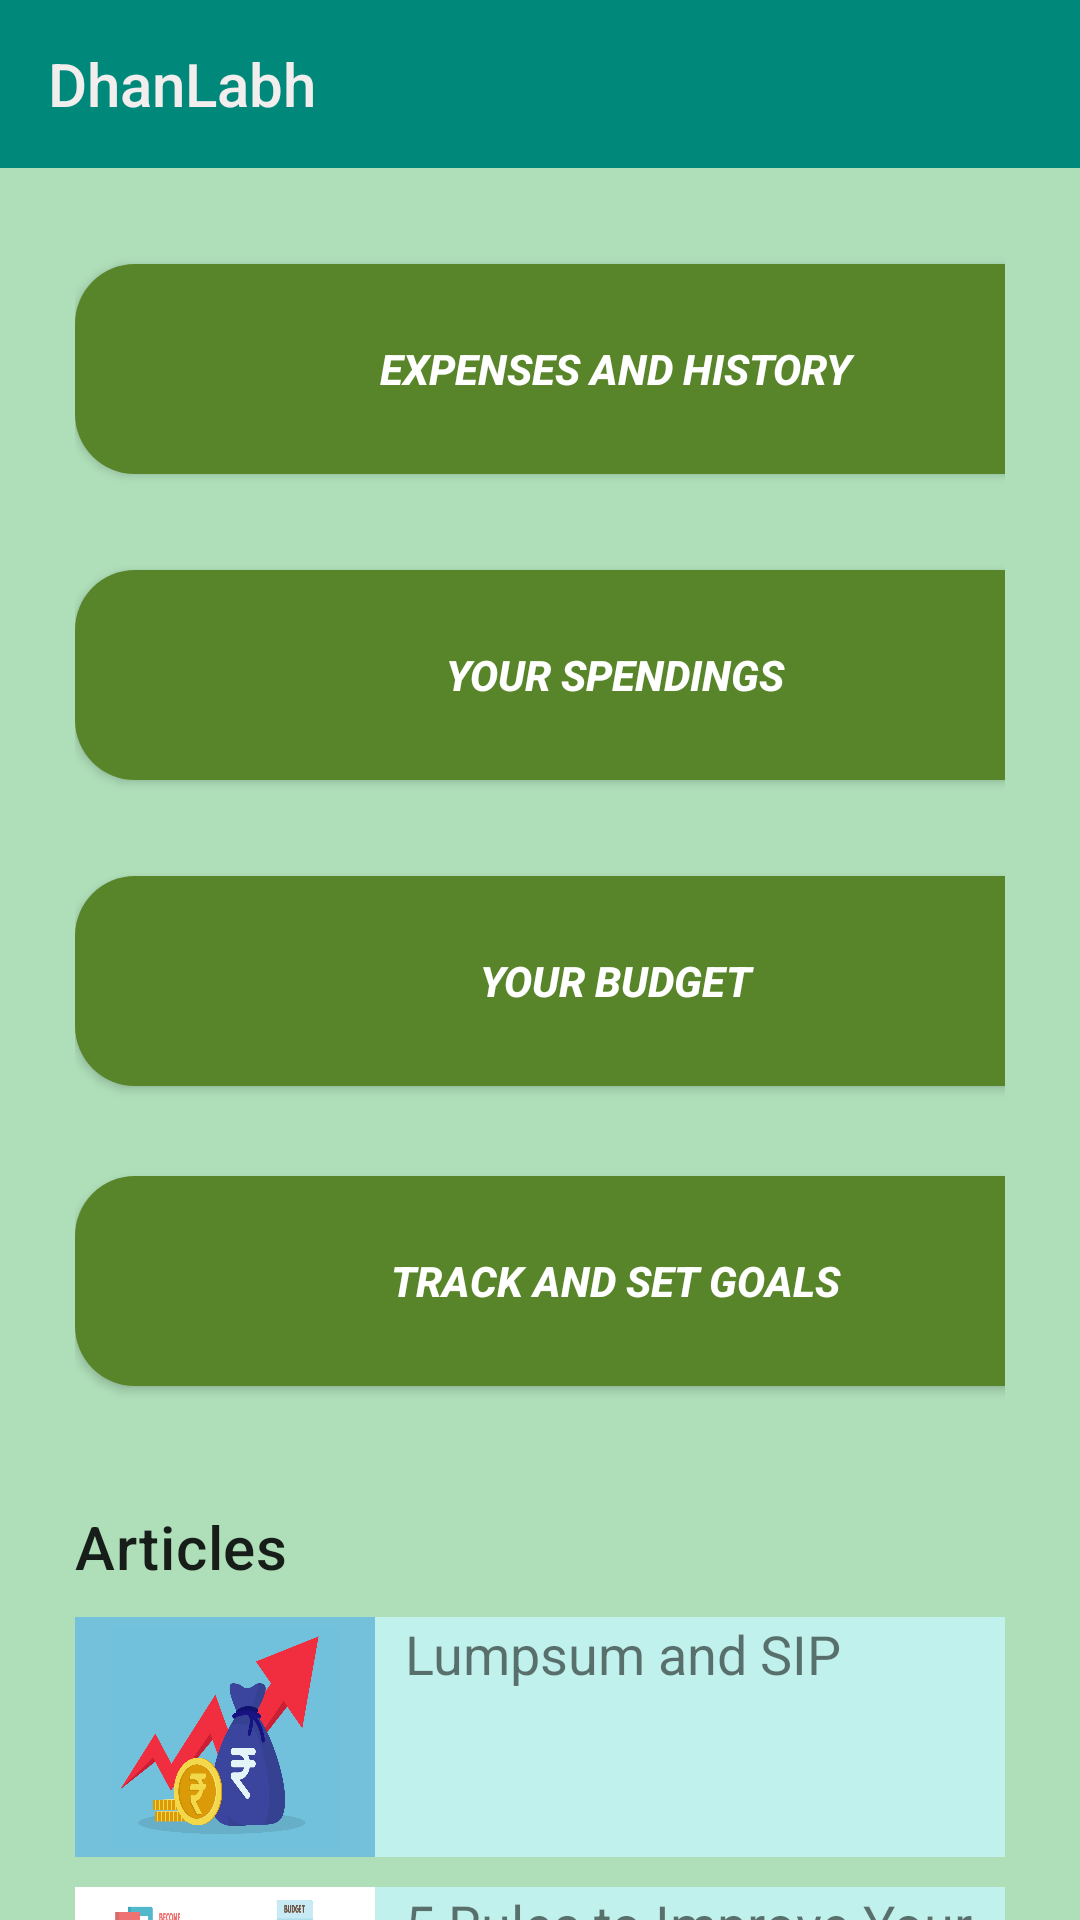

The Android layout XML behind this screen, and the referenced resources:
<!-- AndroidManifest.xml: application theme Theme.DhanLabh -->
<!-- res/layout/activity1_main.xml -->
<?xml version="1.0" encoding="utf-8"?>
<androidx.constraintlayout.widget.ConstraintLayout xmlns:android="http://schemas.android.com/apk/res/android"
    xmlns:app="http://schemas.android.com/apk/res-auto"
    xmlns:tools="http://schemas.android.com/tools"
    android:layout_width="match_parent"
    android:layout_height="match_parent"
    android:background="@color/background"
    tools:context=".Activity1_Main">

    <androidx.core.widget.NestedScrollView
        android:layout_width="match_parent"
        android:layout_height="0dp"

        app:layout_constraintBottom_toBottomOf="parent"
        app:layout_constraintEnd_toEndOf="parent"
        app:layout_constraintStart_toStartOf="parent"
        app:layout_constraintTop_toBottomOf="@+id/appBarLayout">

        <androidx.appcompat.widget.LinearLayoutCompat
            android:layout_width="match_parent"
            android:layout_height="0dp"
            android:orientation="vertical"
            android:paddingLeft="25dp"
            android:paddingRight="25dp"
            app:layout_constraintBottom_toBottomOf="parent"
            app:layout_constraintEnd_toEndOf="parent"
            app:layout_constraintStart_toStartOf="parent"
            app:layout_constraintTop_toBottomOf="@+id/appBarLayout">

            <Button
                android:id="@+id/btn_Expenses_History"
                android:layout_width="360dp"
                android:layout_height="70dp"
                android:layout_marginTop="32dp"
                android:background="@drawable/green_button"
                android:text="Expenses and History"
                android:textColor="@color/white"
                android:textStyle="bold|italic"
                app:layout_constraintEnd_toEndOf="@+id/btn_Your_Spendings"
                app:layout_constraintHorizontal_bias="0.0"
                app:layout_constraintStart_toStartOf="@+id/btn_Your_Spendings"
                app:layout_constraintTop_toBottomOf="@+id/appBarLayout" />

            <Button
                android:id="@+id/btn_Your_Spendings"
                android:layout_width="360dp"
                android:layout_height="70dp"
                android:layout_marginTop="32dp"
                android:background="@drawable/green_button"
                android:text="Your Spendings"
                android:textColor="@color/white"
                android:textStyle="bold|italic"
                app:layout_constraintEnd_toEndOf="@+id/btn_Your_Budgets"
                app:layout_constraintHorizontal_bias="0.0"
                app:layout_constraintStart_toStartOf="@+id/btn_Your_Budgets"
                app:layout_constraintTop_toBottomOf="@+id/btn_Expenses_History" />


            <Button
                android:id="@+id/btn_Your_Budgets"
                android:layout_width="360dp"
                android:layout_height="70dp"
                android:layout_marginTop="32dp"
                android:background="@drawable/green_button"
                android:text="Your Budget"
                android:textColor="@color/white"
                android:textStyle="bold|italic"
                app:layout_constraintEnd_toEndOf="@+id/btn_Set_Track_Goals"
                app:layout_constraintHorizontal_bias="0.0"
                app:layout_constraintStart_toStartOf="@+id/btn_Set_Track_Goals"
                app:layout_constraintTop_toBottomOf="@+id/btn_Your_Spendings" />

            <Button
                android:id="@+id/btn_Set_Track_Goals"
                android:layout_width="360dp"
                android:layout_height="70dp"
                android:layout_marginTop="30dp"
                android:background="@drawable/green_button"
                android:text="Track and Set Goals"
                android:textColor="@color/white"
                android:textStyle="bold|italic"
                app:layout_constraintEnd_toEndOf="parent"
                app:layout_constraintHorizontal_bias="0.49"
                app:layout_constraintStart_toStartOf="parent"
                app:layout_constraintTop_toBottomOf="@+id/btn_Your_Budgets" />


            <TextView
                android:layout_width="wrap_content"
                android:layout_height="wrap_content"
                android:layout_marginTop="40dp"
                android:text="Articles"
                android:textAppearance="@style/TextAppearance.MaterialComponents.Headline6"/>
            <LinearLayout
                android:layout_width="match_parent"
                android:layout_height="wrap_content"
                android:layout_marginTop="10dp"
                android:orientation="horizontal">
                <ImageView
                    android:id="@+id/img_sip"
                    android:layout_width="100dp"
                    android:layout_height="80dp"
                    android:layout_weight="0"
                    android:contentDescription="SIP"
                    android:background="@drawable/sip"/>
                <TextView
                    android:id="@+id/txt_sip"
                    android:layout_width="wrap_content"
                    android:layout_height="match_parent"
                    android:layout_weight="1"
                    android:background="#C0F1EC"
                    android:paddingLeft="10dp"
                    android:paddingRight="10dp"
                    android:text="Lumpsum and SIP"
                    android:textSize="18sp"/>
            </LinearLayout>

            <LinearLayout
                android:layout_width="match_parent"
                android:layout_height="wrap_content"
                android:layout_marginTop="10dp"
                android:orientation="horizontal">
                <ImageView
                    android:id="@+id/img_improve_finance"
                    android:layout_width="100dp"
                    android:layout_height="80dp"
                    android:layout_weight="0"
                    android:contentDescription="Financial Health"
                    android:background="@drawable/improve_finance"/>
                <TextView
                    android:id="@+id/txt_improve_finance"
                    android:layout_width="wrap_content"
                    android:layout_height="match_parent"
                    android:layout_weight="1"
                    android:background="#C0F1EC"
                    android:paddingLeft="10dp"
                    android:paddingRight="10dp"
                    android:text="5 Rules to Improve Your Financial Health"
                    android:textSize="18sp"/>
            </LinearLayout>

            <LinearLayout
                android:layout_width="match_parent"
                android:layout_height="wrap_content"
                android:layout_marginTop="10dp"
                android:layout_marginBottom="20dp"
                android:orientation="horizontal">
                <ImageView
                    android:id="@+id/img_save_money"
                    android:layout_width="100dp"
                    android:layout_height="80dp"
                    android:layout_weight="0"
                    android:contentDescription="Saving Money"
                    android:background="@drawable/save_money"/>
                <TextView
                    android:id="@+id/txt_save_money"
                    android:layout_width="wrap_content"
                    android:layout_height="match_parent"
                    android:layout_weight="1"
                    android:background="#C0F1EC"
                    android:paddingLeft="10dp"
                    android:paddingRight="10dp"
                    android:text="A Complete Beginner's Guide to Saving Money"
                    android:textSize="18sp"/>
            </LinearLayout>
        </androidx.appcompat.widget.LinearLayoutCompat>
    </androidx.core.widget.NestedScrollView>
    <com.google.android.material.appbar.AppBarLayout
        android:id="@+id/appBarLayout"
        android:layout_width="match_parent"
        android:layout_height="wrap_content"
        app:layout_constraintEnd_toEndOf="parent"
        app:layout_constraintStart_toStartOf="parent"
        app:layout_constraintTop_toTopOf="parent">

        <androidx.appcompat.widget.Toolbar
            android:id="@+id/toolbar1"
            android:layout_width="match_parent"
            android:layout_height="wrap_content"
            android:background="@color/darkgreen"
            android:minHeight="?attr/actionBarSize"

            app:layout_constraintEnd_toEndOf="parent"
            app:layout_constraintHorizontal_bias="0.0"
            app:layout_constraintStart_toStartOf="parent"
            app:layout_constraintTop_toTopOf="parent"
            app:title="DhanLabh"
            app:titleMargin="4dp"
            app:titleTextColor="#F3EEEE" />
    </com.google.android.material.appbar.AppBarLayout>
</androidx.constraintlayout.widget.ConstraintLayout>
<!-- resources referenced by this layout -->
<resources>
  <color name="background">#AFDFB9</color>
  <color name="darkgreen">#00897B</color>
  <color name="white">#FFFFFFFF</color>
  <!-- drawable green_button (drawable) -->
  <?xml version="1.0" encoding="utf-8"?>
  <shape android:shape="rectangle" xmlns:android="http://schemas.android.com/apk/res/android">
      <solid android:color="@color/btnColour"/>
      <corners android:radius="20dp"/>
  </shape>
  <!-- drawable improve_finance: png bitmap (drawable, 53850 bytes) -->
  <!-- drawable save_money: png bitmap (drawable, 277484 bytes) -->
  <!-- drawable sip: png bitmap (drawable, 108590 bytes) -->
  <style name="Theme.DhanLabh" parent="Base.Theme.DhanLabh" />
  <color name="btnColour">#59852A</color>
  <style name="Base.Theme.DhanLabh" parent="Theme.AppCompat.Light.NoActionBar">
          
          
          <item name="colorPrimary">@color/darkgreen</item>
          <item name="colorPrimaryDark">@color/darkgreen</item>
          <item name="colorPrimaryVariant">@color/darkgreen</item>
      </style>
</resources>
